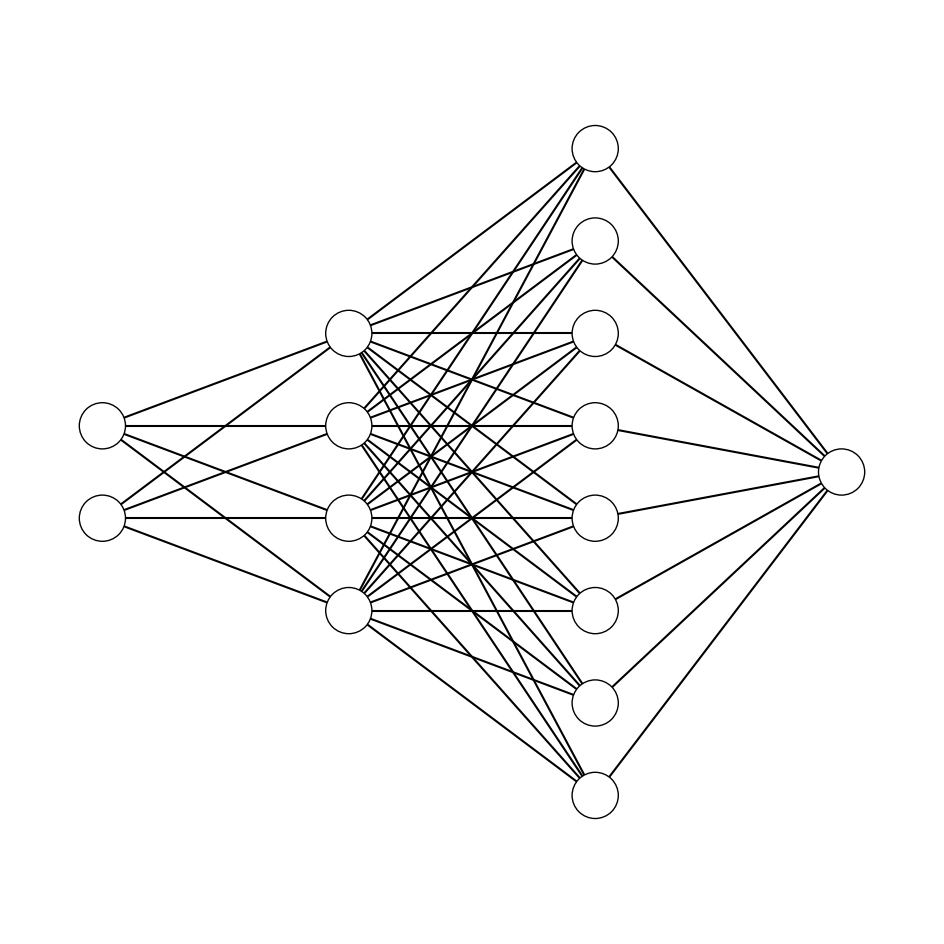

Generate this figure with matplotlib: (Note: this script raises an exception after producing the figure.)
import matplotlib.pyplot as plt

def draw_neural_net(ax, left, right, bottom, top, layer_sizes):
    '''
    Draw a neural network cartoon using matplotilb.
    
    :usage:
        >>> fig = plt.figure(figsize=(12, 12))
        >>> draw_neural_net(fig.gca(), .1, .9, .1, .9, [4, 7, 2])
    
    :parameters:
        - ax : matplotlib.axes.AxesSubplot
            The axes on which to plot the cartoon (get e.g. by plt.gca())
        - left : float
            The center of the leftmost node(s) will be placed here
        - right : float
            The center of the rightmost node(s) will be placed here
        - bottom : float
            The center of the bottommost node(s) will be placed here
        - top : float
            The center of the topmost node(s) will be placed here
        - layer_sizes : list of int
            List of layer sizes, including input and output dimensionality
    '''
    n_layers = len(layer_sizes)
    v_spacing = (top - bottom)/float(max(layer_sizes))
    h_spacing = (right - left)/float(len(layer_sizes) - 1)
    # Nodes
    for n, layer_size in enumerate(layer_sizes):
        layer_top = v_spacing*(layer_size - 1)/2. + (top + bottom)/2.
        for m in range(layer_size):
            circle = plt.Circle((n*h_spacing + left, layer_top - m*v_spacing), v_spacing/4.,
                                color='w', ec='k', zorder=4)
            ax.add_artist(circle)
    # Edges
    for n, (layer_size_a, layer_size_b) in enumerate(zip(layer_sizes[:-1], layer_sizes[1:])):
        layer_top_a = v_spacing*(layer_size_a - 1)/2. + (top + bottom)/2.
        layer_top_b = v_spacing*(layer_size_b - 1)/2. + (top + bottom)/2.
        for m in range(layer_size_a):
            for o in range(layer_size_b):
                line = plt.Line2D([n*h_spacing + left, (n + 1)*h_spacing + left],
                                  [layer_top_a - m*v_spacing, layer_top_b - o*v_spacing], c='k')
                ax.add_artist(line)

if __name__ == '__main__':
    fig = plt.figure(figsize=(12, 12))
    ax = fig.gca()
    ax.axis('off')
    draw_neural_net(ax, .1, .9, .1, .9, [2, 4, 8, 1])
    # set equal aspect ratio
    ax.set_aspect(1.0)
    fig.savefig('figures/nn_example.png', dpi=300)
    plt.show()
